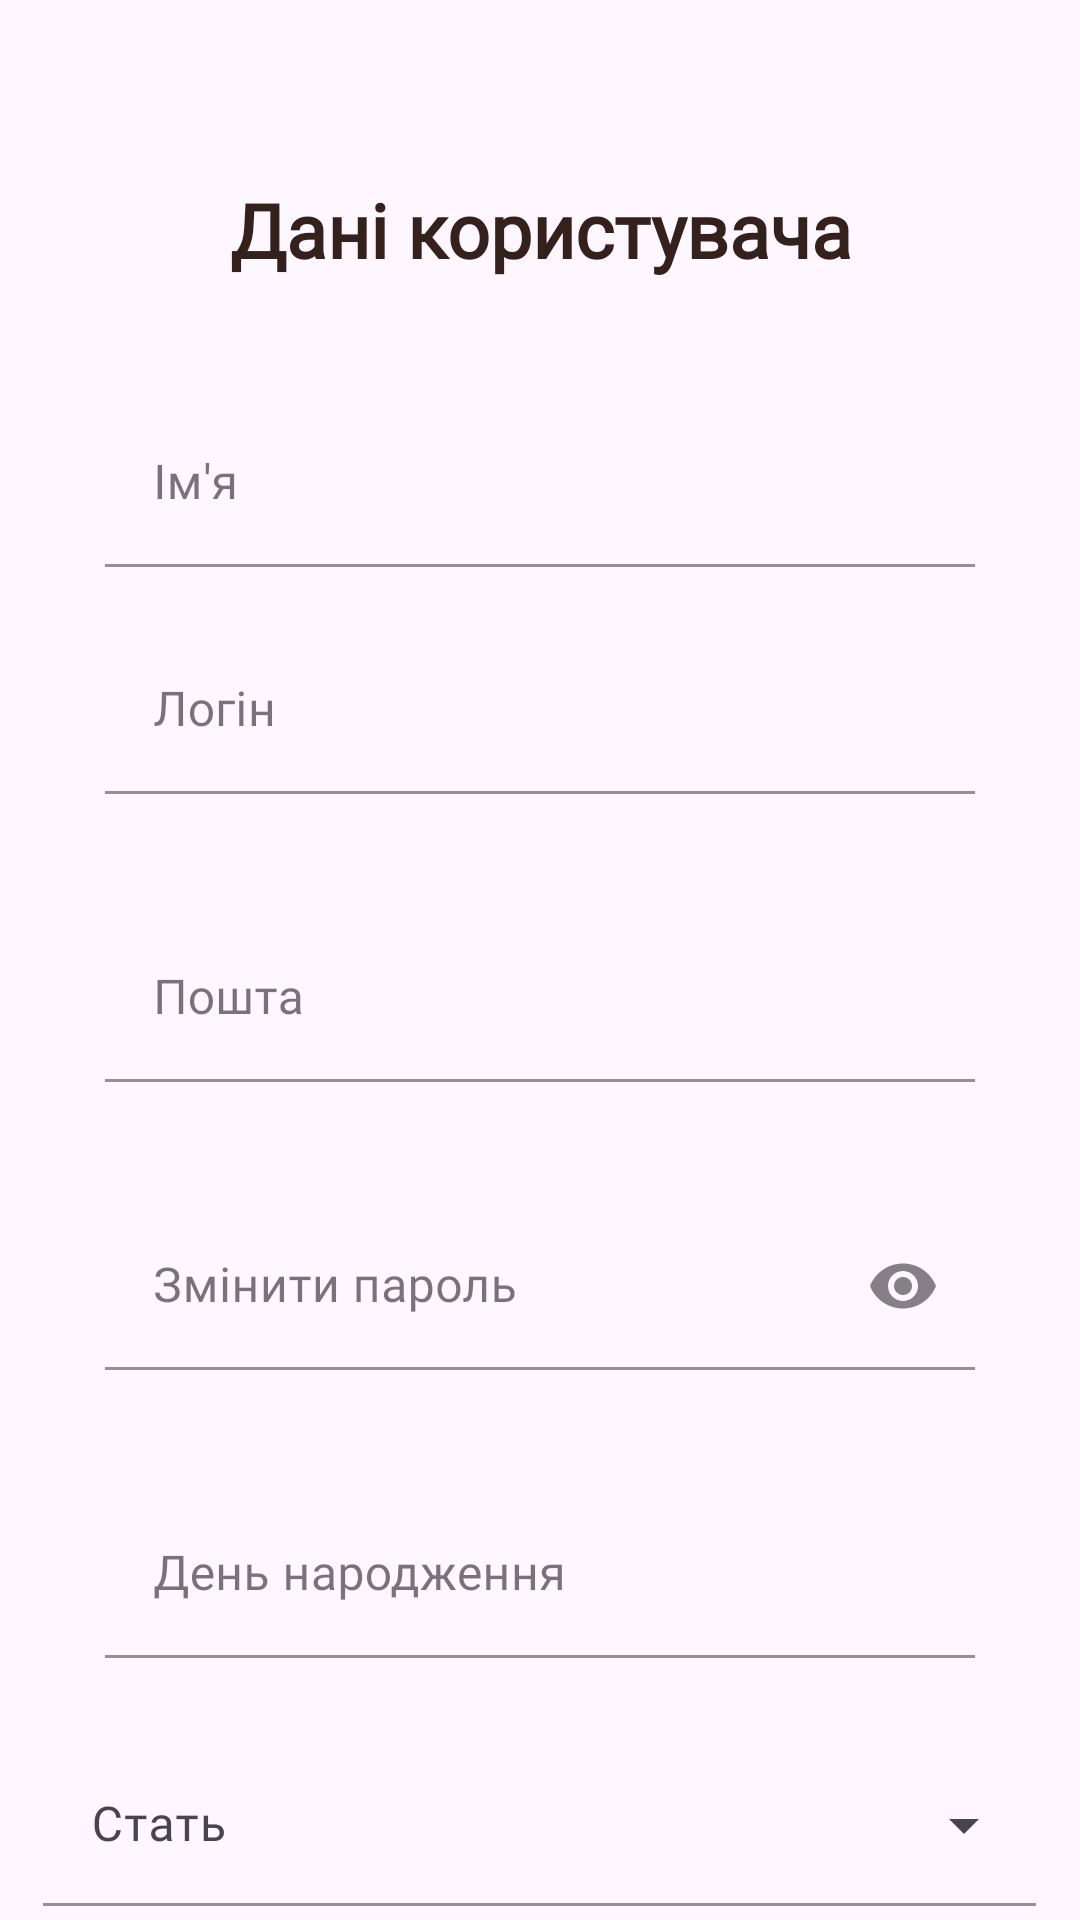

Here is an Android app screen rendered from its layout file. Give the layout XML and the strings, colors and styles it references.
<!-- AndroidManifest.xml: application theme Base.Theme.TechGirls -->
<!-- res/layout/user_settings.xml -->
<?xml version="1.0" encoding="utf-8"?>
<LinearLayout xmlns:android="http://schemas.android.com/apk/res/android"
    android:layout_width="match_parent"
    android:layout_height="wrap_content"
    xmlns:app="http://schemas.android.com/apk/res-auto"
    xmlns:tools="http://schemas.android.com/tools"
    android:orientation="vertical"
    android:gravity="center"
    >
    <ImageView
        android:id="@+id/backUser_button"
        android:layout_width="wrap_content"
        android:layout_height="wrap_content"
        android:layout_marginStart="30dp"
        android:layout_marginBottom="30dp"
        android:layout_marginTop="20dp"
        android:clickable="true"
        android:contentDescription="@string/back_to_settings"
        android:focusable="true"
        android:layout_gravity="start"
        app:srcCompat="@drawable/arrow_back_baseline"
        tools:ignore="TouchTargetSizeCheck" />
    <TextView
        android:id="@+id/textView7"
        android:layout_width="match_parent"
        android:layout_height="wrap_content"
        android:layout_marginTop="32dp"
        android:layout_marginBottom="40dp"
        android:fontFamily="@font/ubuntu_medium"
        android:text="@string/user_info"
        android:textColor="@color/bistre"
        android:textSize="25sp"
        android:gravity="center"
        android:textStyle="bold" />

    <com.google.android.material.textfield.TextInputLayout
        android:id="@+id/user_name_layout"
        android:layout_width="match_parent"
        style="@style/Widget.MaterialComponents.TextInputLayout.FilledBox"
        app:boxBackgroundColor="@color/background_color"
        android:layout_height="wrap_content"
        android:layout_marginStart="35dp"
        android:layout_marginEnd="35dp"
        android:layout_marginBottom="20dp"
        app:boxStrokeColor="@color/purple_logo"
        android:hint="@string/Name"
        app:layout_constraintLeft_toLeftOf="parent"
        app:layout_constraintRight_toRightOf="parent"
        app:layout_constraintTop_toTopOf="parent">
        <com.google.android.material.textfield.TextInputEditText
            android:id="@+id/user_name"
            android:layout_width="match_parent"
            android:layout_height="wrap_content" />
    </com.google.android.material.textfield.TextInputLayout>

    <com.google.android.material.textfield.TextInputLayout
        android:id="@+id/user_login_layout"
        android:layout_width="match_parent"
        style="@style/Widget.MaterialComponents.TextInputLayout.FilledBox"
        app:boxBackgroundColor="@color/background_color"
        android:layout_height="wrap_content"
        android:layout_marginStart="35dp"
        android:layout_marginEnd="35dp"
        android:layout_marginBottom="20dp"
        app:errorEnabled="true"
        app:boxStrokeColor="@color/purple_logo"
        android:hint="@string/Login"
        app:layout_constraintLeft_toLeftOf="parent"
        app:layout_constraintRight_toRightOf="parent"
        app:layout_constraintTop_toTopOf="parent">
        <com.google.android.material.textfield.TextInputEditText
            android:id="@+id/user_login"
            android:layout_width="match_parent"
            android:layout_height="wrap_content" />
    </com.google.android.material.textfield.TextInputLayout>
    <com.google.android.material.textfield.TextInputLayout
        android:id="@+id/user_email_layout"
        android:layout_width="match_parent"
        style="@style/Widget.MaterialComponents.TextInputLayout.FilledBox"
        app:boxBackgroundColor="@color/background_color"
        android:layout_height="wrap_content"
        android:layout_marginStart="35dp"
        android:layout_marginEnd="35dp"
        android:layout_marginBottom="20dp"
        app:errorEnabled="true"
        app:boxStrokeColor="@color/purple_logo"
        android:hint="@string/Email"
        app:layout_constraintLeft_toLeftOf="parent"
        app:layout_constraintRight_toRightOf="parent"
        app:layout_constraintTop_toTopOf="parent">
        <com.google.android.material.textfield.TextInputEditText
            android:id="@+id/user_email"
            android:layout_width="match_parent"
            android:layout_height="wrap_content" />
    </com.google.android.material.textfield.TextInputLayout>
    <com.google.android.material.textfield.TextInputLayout
        android:id="@+id/user_password_layout"
        android:layout_width="match_parent"
        style="@style/Widget.MaterialComponents.TextInputLayout.FilledBox"
        app:boxBackgroundColor="@color/background_color"
        android:layout_height="wrap_content"
        android:layout_marginStart="35dp"
        android:layout_marginEnd="35dp"
        android:layout_marginBottom="20dp"
        app:errorEnabled="true"
        app:boxStrokeColor="@color/purple_logo"
        app:endIconMode="password_toggle"
        android:hint="@string/change_password"
        app:layout_constraintLeft_toLeftOf="parent"
        app:layout_constraintRight_toRightOf="parent"
        app:layout_constraintTop_toTopOf="parent">
        <com.google.android.material.textfield.TextInputEditText
            android:id="@+id/user_password"
            android:inputType="textPassword"
            android:layout_width="match_parent"
            android:layout_height="wrap_content" />
    </com.google.android.material.textfield.TextInputLayout>
    <com.google.android.material.textfield.TextInputLayout
        android:id="@+id/user_birthday_layout"
        android:layout_width="match_parent"
        style="@style/Widget.MaterialComponents.TextInputLayout.FilledBox"
        app:boxBackgroundColor="@color/background_color"
        android:layout_height="wrap_content"
        android:layout_marginStart="35dp"
        android:layout_marginEnd="35dp"
        android:layout_marginBottom="20dp"
        app:errorEnabled="true"
        app:boxStrokeColor="@color/purple_logo"
        android:hint="@string/date_birthday"
        app:layout_constraintLeft_toLeftOf="parent"
        app:layout_constraintRight_toRightOf="parent"
        app:layout_constraintTop_toTopOf="parent">
        <com.google.android.material.textfield.TextInputEditText
            android:id="@+id/user_birthday"
            android:layout_width="match_parent"
            android:layout_height="wrap_content" />
    </com.google.android.material.textfield.TextInputLayout>

    <com.google.android.material.textfield.TextInputLayout
        android:id="@+id/user_gender_layout"
        style="@style/Widget.Material3.TextInputLayout.FilledBox.Dense.ExposedDropdownMenu"
        android:layout_width="331dp"
        android:layout_height="67dp"
        android:layout_marginStart="35dp"
        android:layout_marginEnd="35dp"
        android:layout_marginBottom="30dp"
        android:hint="@string/gender"
        app:boxBackgroundColor="@color/background_color"
        app:boxStrokeColor="@color/purple_logo"
        app:layout_constraintLeft_toLeftOf="parent"
        app:layout_constraintRight_toRightOf="parent"
        app:layout_constraintTop_toTopOf="parent">

        <AutoCompleteTextView
            android:id="@+id/user_gender"
            android:layout_width="match_parent"
            android:layout_height="wrap_content"
            android:inputType="none" />

    </com.google.android.material.textfield.TextInputLayout>

    <Button
        android:id="@+id/change_button"
        android:layout_width="wrap_content"
        android:layout_height="wrap_content"
        android:text="@string/change"
        android:elevation="5dp"
        android:stateListAnimator="@null"
        android:layout_marginBottom="20dp"
        />


</LinearLayout>
<!-- resources referenced by this layout -->
<resources>
  <color name="background_color">#fef7ff</color>
  <color name="bistre">#34211b</color>
  <color name="purple_logo">#AC88BE</color>
  <!-- drawable arrow_back_baseline (drawable) -->
  <?xml version="1.0" encoding="utf-8"?>
  <vector xmlns:android="http://schemas.android.com/apk/res/android"
      android:autoMirrored="true"
      android:height="36dp"
      android:viewportHeight="22"
      android:viewportWidth="22"
      android:width="36dp">
      <path
          android:fillColor="#514881"
          android:pathData="M15.77,3.77l-1.77,-1.77l-10,10l10,10l1.77,-1.77l-8.23,-8.23z"/>
  
  </vector>
  <string name="Email">Пошта</string>
  <string name="Login">Логін</string>
  <string name="Name">Ім\'я</string>
  <string name="back_to_settings">Повернутись до налаштувань</string>
  <string name="change">Змінити</string>
  <string name="change_password">Змінити пароль</string>
  <string name="date_birthday">День народження</string>
  <string name="gender">Стать</string>
  <string name="user_info">Дані користувача</string>
  <style name="Base.Theme.TechGirls" parent="Theme.Material3.DayNight.NoActionBar">
          
          
          <item name="android:windowFullscreen">true</item>
          <item name="android:textColorPrimary">@color/bistre</item>
          <item name="textFillColor">@color/bistre</item>
          <item name="colorPrimary">@color/lavender</item>
          <item name="fontFamily">@font/ubuntu</item>
          <item name="colorSecondary">#00FF00</item> 
          <item name="android:popupMenuStyle">@style/popUpBGStyle</item>
      </style>
  <color name="lavender">#7469B6</color>
  <style name="popUpBGStyle" parent="Widget.Material3.PopupMenu">
          <item name="android:popupBackground">@drawable/custom_card_bag</item>
      </style>
</resources>
